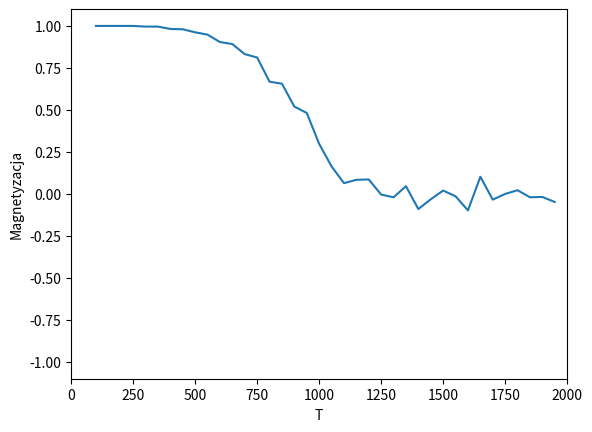

Reproduce this figure in Python.
"""
Uwaga kod chyba działa, ale do końca nie byłem pewien bo miałem problemy podczas pisania
"""


import numpy as np
import matplotlib.pyplot as plt

def step(spins, M, T):
    for i in range(N):
        x = np.random.randint(N)
        sum = np.sum(spins) - spins[x]
        delthaE = 2 * spins[x] * sum
        if  delthaE <= 0 or np.random.rand() < np.exp(- delthaE / T):
            spins[x] *= -1
            M += 2 * spins[x]
    return spins, M


T = 100
nsteps = 10
N = 1000

M = N
Mag = list() #lista na wykres
spins = np.ones(N)
m=np.zeros(nsteps)

while (T<2000):
    for t in range (nsteps):
        spins, M = step(spins,M,T)
        m[t] = M/N #magnetyzacja
    Mag.append(m[9]) #dopisuje do listy
    T+=50


fig = plt.figure("Wykres magnetyzacji")
plt.xlabel("T")
plt.ylabel("Magnetyzacja")
plt.axis([0, T, -1.1, 1.1]) # tutaj miałem problem i nie umiałem naprawić
Twykres = range(100, 2000, 50) #chyba naprawiłem
plt.plot(Twykres, Mag)
plt.show()
